5-way image classification set "dataset" from GitHub (maitronghuu1984-hub/sugarlens-api); label vocabulary: banh bao, banh beo, banh bo, banh bot loc, banh tet.

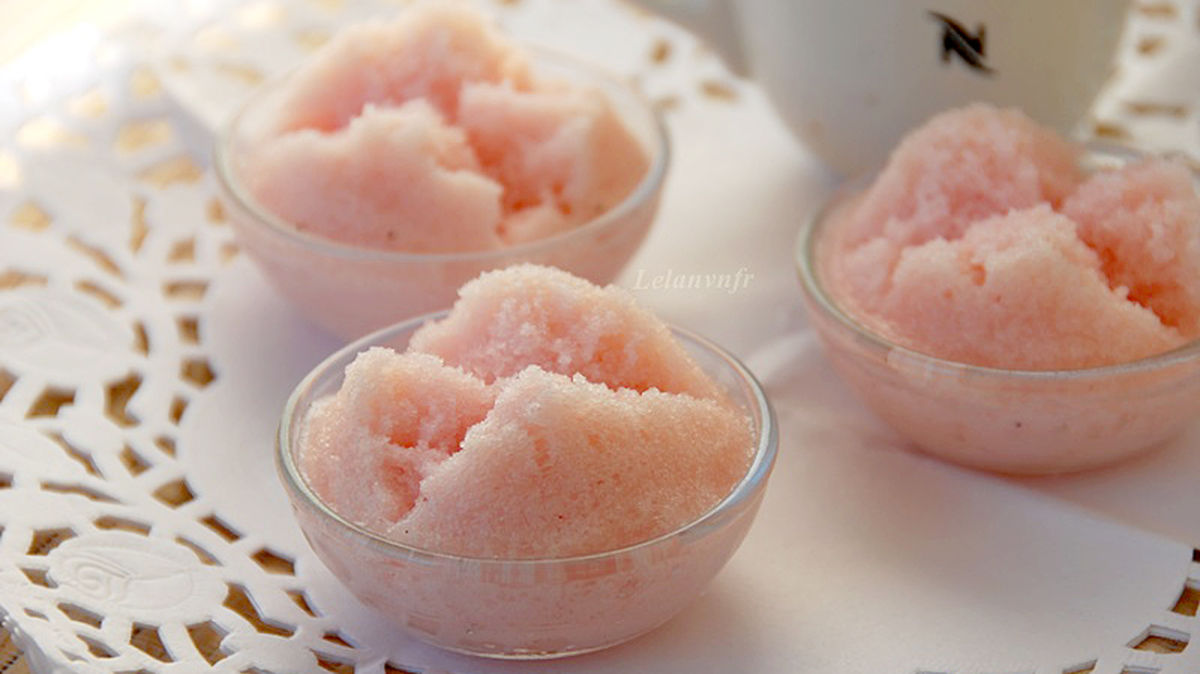
Label: banh bo

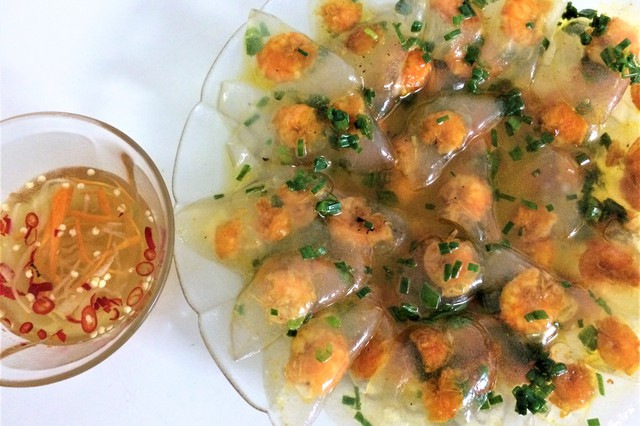
Label: banh bot loc

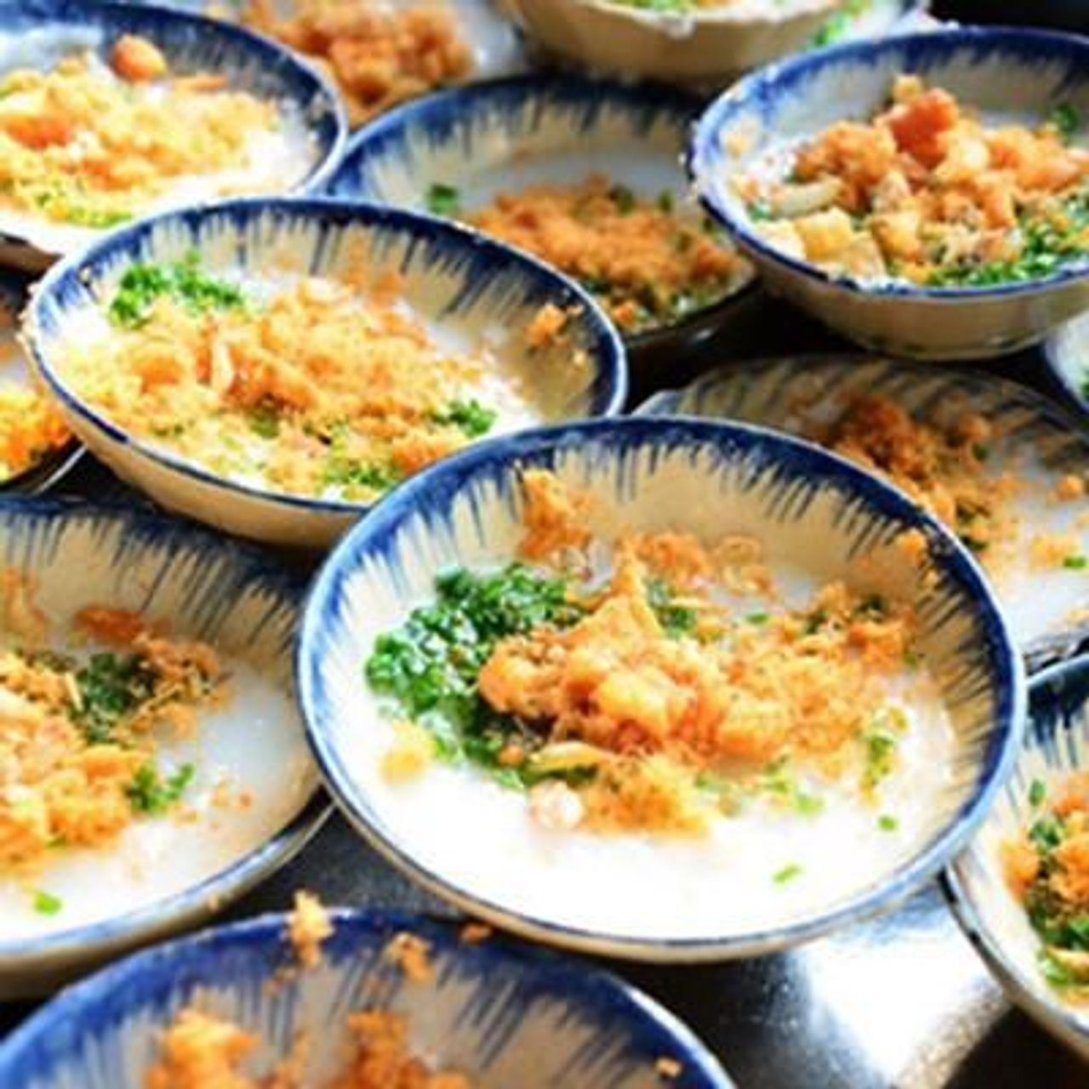
Label: banh beo

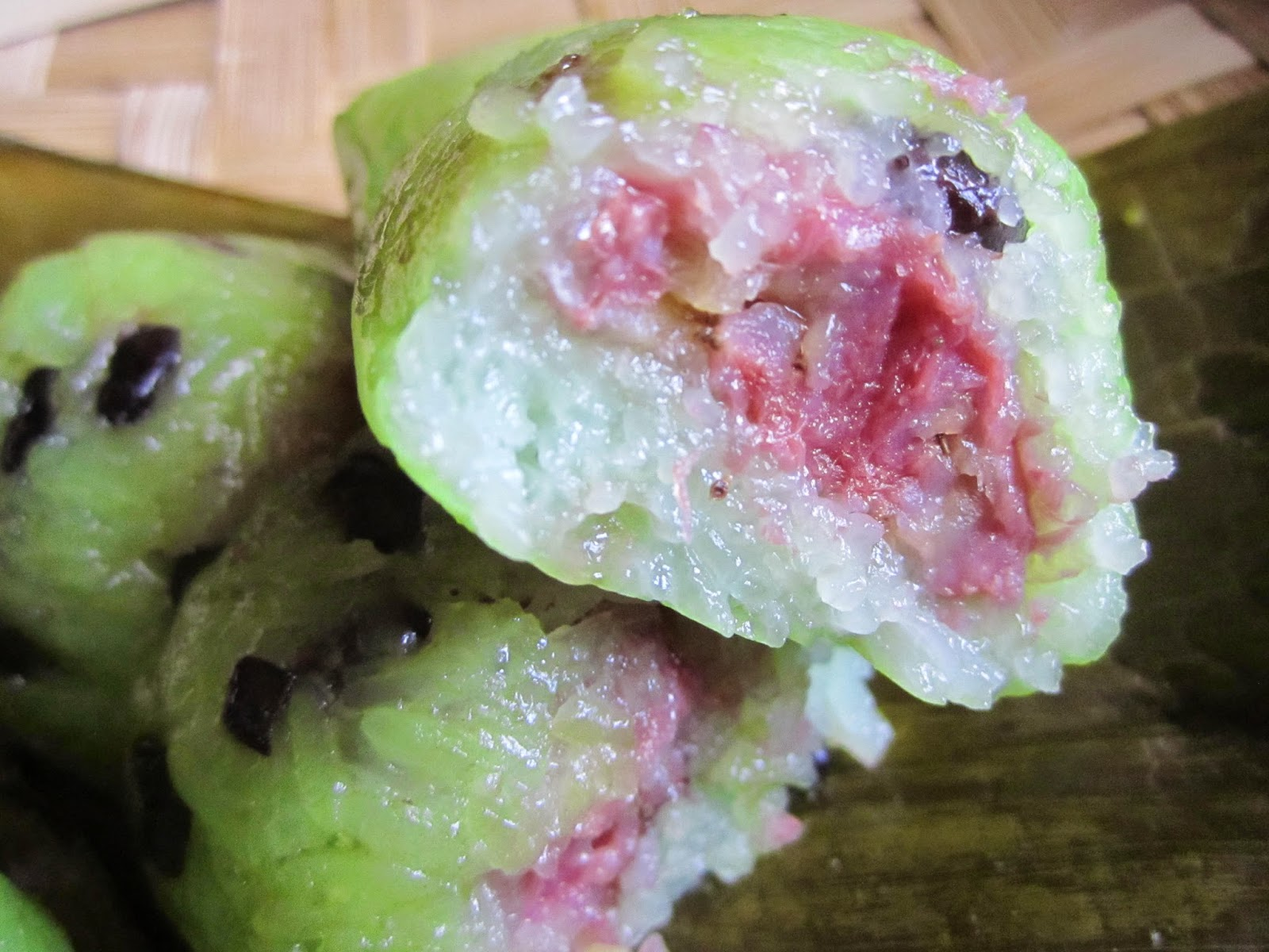
Label: banh tet

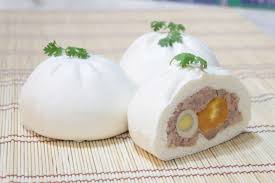
Label: banh bao

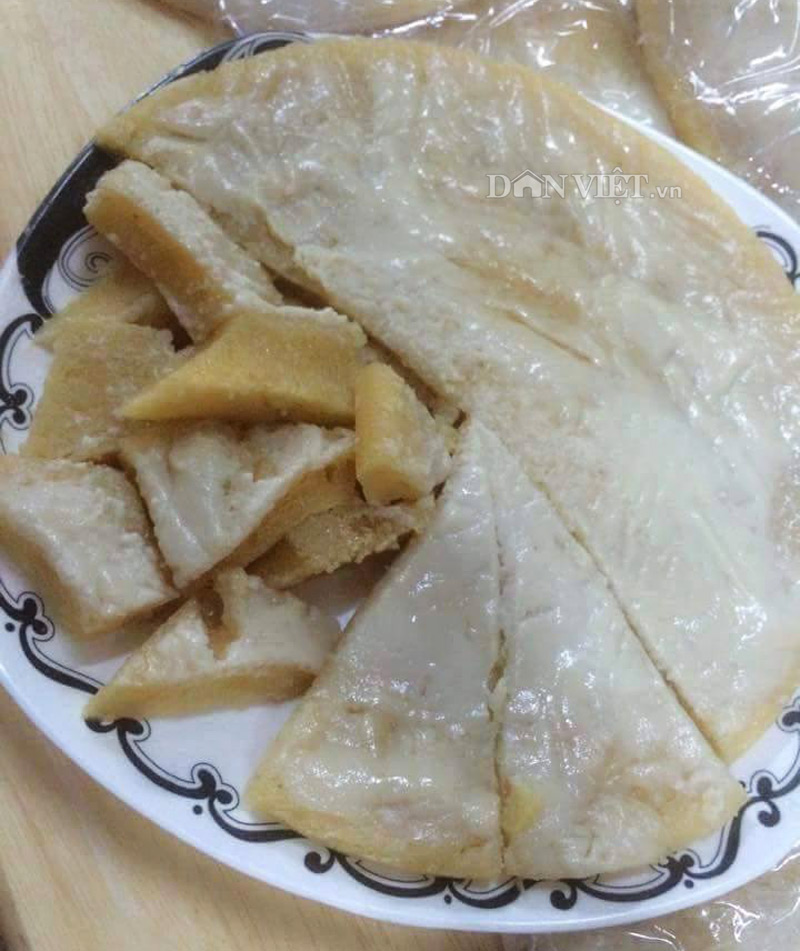
Label: banh bo
